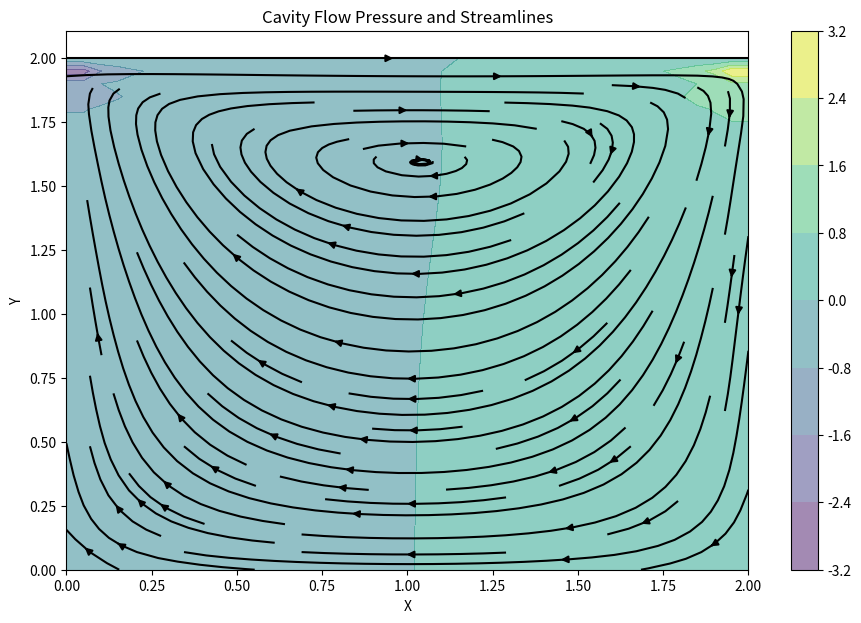

This chart was generated by the following Python code:
import numpy as np
import matplotlib.pyplot as plt
from tqdm import tqdm
import argparse
import os

def build_up_b(b, rho, dt, u, v, dx, dy):
    b[1:-1, 1:-1] = (rho * (1 / dt * 
                    ((u[1:-1, 2:] - u[1:-1, 0:-2]) / (2 * dx) + 
                     (v[2:, 1:-1] - v[0:-2, 1:-1]) / (2 * dy)) -
                    ((u[1:-1, 2:] - u[1:-1, 0:-2]) / (2 * dx))**2 -
                    2 * ((u[2:, 1:-1] - u[0:-2, 1:-1]) / (2 * dy) *
                         (v[1:-1, 2:] - v[1:-1, 0:-2]) / (2 * dx)) -
                    ((v[2:, 1:-1] - v[0:-2, 1:-1]) / (2 * dy))**2))
    return b

def pressure_poisson(p, dx, dy, b):
    pn = np.empty_like(p)
    nit = 50
    for q in range(nit):
        pn = p.copy()
        p[1:-1, 1:-1] = (((pn[1:-1, 2:] + pn[1:-1, 0:-2]) * dy**2 + 
                          (pn[2:, 1:-1] + pn[0:-2, 1:-1]) * dx**2) /
                          (2 * (dx**2 + dy**2)) -
                          dx**2 * dy**2 / (2 * (dx**2 + dy**2)) * 
                          b[1:-1, 1:-1])

        # Boundary Conditions for Pressure
        p[:, -1] = p[:, -2] # dp/dx = 0 at x = 2
        p[0, :] = p[1, :]   # dp/dy = 0 at y = 0
        p[:, 0] = p[:, 1]   # dp/dx = 0 at x = 0
        p[-1, :] = 0        # p = 0 at y = 2
        
    return p

def cavity_flow(nt, u, v, dt, dx, dy, p, rho, nu):
    un = np.empty_like(u)
    vn = np.empty_like(v)
    b = np.zeros((ny, nx))
    
    # CFL History
    cfl_history = []

    for n in tqdm(range(nt), desc="Time Stepping"):
        un = u.copy()
        vn = v.copy()
        
        b = build_up_b(b, rho, dt, u, v, dx, dy)
        p = pressure_poisson(p, dx, dy, b)
        
        u[1:-1, 1:-1] = (un[1:-1, 1:-1]-
                         un[1:-1, 1:-1] * dt / dx *
                        (un[1:-1, 1:-1] - un[1:-1, 0:-2]) -
                         vn[1:-1, 1:-1] * dt / dy *
                        (un[1:-1, 1:-1] - un[0:-2, 1:-1]) -
                         dt / (2 * rho * dx) * (p[1:-1, 2:] - p[1:-1, 0:-2]) +
                         nu * (dt / dx**2 *
                        (un[1:-1, 2:] - 2 * un[1:-1, 1:-1] + un[1:-1, 0:-2]) +
                         dt / dy**2 *
                        (un[2:, 1:-1] - 2 * un[1:-1, 1:-1] + un[0:-2, 1:-1])))

        v[1:-1, 1:-1] = (vn[1:-1, 1:-1] -
                        un[1:-1, 1:-1] * dt / dx *
                       (vn[1:-1, 1:-1] - vn[1:-1, 0:-2]) -
                        vn[1:-1, 1:-1] * dt / dy *
                       (vn[1:-1, 1:-1] - vn[0:-2, 1:-1]) -
                        dt / (2 * rho * dy) * (p[2:, 1:-1] - p[0:-2, 1:-1]) +
                        nu * (dt / dx**2 *
                       (vn[1:-1, 2:] - 2 * vn[1:-1, 1:-1] + vn[1:-1, 0:-2]) +
                        dt / dy**2 *
                       (vn[2:, 1:-1] - 2 * vn[1:-1, 1:-1] + vn[0:-2, 1:-1])))

        # Boundary Conditions for Velocity
        u[0, :]  = 0
        u[:, 0]  = 0
        u[:, -1] = 0
        u[-1, :] = 1    # Lid velocity
        v[0, :]  = 0
        v[-1, :] = 0
        v[:, 0]  = 0
        v[:, -1] = 0
        
        # Calculate CFL
        cfl = dt * (np.max(np.abs(u)) / dx + np.max(np.abs(v)) / dy)
        cfl_history.append(cfl)
        
    return u, v, p, cfl_history

if __name__ == "__main__":
    parser = argparse.ArgumentParser(description="Cavity Flow Simulation (NumPy)")
    parser.add_argument("--nx", type=int, default=41, help="Grid points in X and Y")
    parser.add_argument("--nt", type=int, default=500, help="Number of time steps")
    parser.add_argument("--re", type=float, default=None, help="Reynolds number (overrides nu)")
    parser.add_argument("--dt", type=float, default=0.001, help="Time step")
    parser.add_argument("--benchmark", action="store_true", help="Minimal output for benchmarking")
    parser.add_argument("--output-dir", type=str, default="outputs/baseline", help="Output directory for data files")
    args = parser.parse_args()
    
    # Create output directories
    output_dir = os.path.join("simulations/cavity_flow", args.output_dir)
    plots_dir = "simulations/cavity_flow/plots"
    os.makedirs(output_dir, exist_ok=True)
    os.makedirs(plots_dir, exist_ok=True)

    # Parameters
    nx = args.nx
    ny = args.nx # Square grid
    nt = args.nt
    nit = 50
    c = 1
    dx = 2 / (nx - 1)
    dy = 2 / (ny - 1)
    x = np.linspace(0, 2, nx)
    y = np.linspace(0, 2, ny)
    X, Y = np.meshgrid(x, y)

    rho = 1
    dt = args.dt
    
    # Calculate nu based on Re or default
    # Default Barba Step 11: nu = 0.1 -> Re = 20
    if args.re:
        # Re = U * L / nu -> nu = U * L / Re. U=1, L=2
        nu = 2.0 / args.re
        print(f"Calculated nu={nu} for Re={args.re}")
    else:
        nu = .1

    u = np.zeros((ny, nx))
    v = np.zeros((ny, nx))
    p = np.zeros((ny, nx))
    b = np.zeros((ny, nx))

    print(f"Starting Cavity Flow Simulation (Barba Step 11)")
    print(f"Grid: {nx}x{ny}, Re: {1*2/nu:.2f}")
    
    u, v, p, cfl_history = cavity_flow(nt, u, v, dt, dx, dy, p, rho, nu)
    
    # Save CFL data
    cfl_path = os.path.join(output_dir, "cfl_numpy.csv")
    np.savetxt(cfl_path, cfl_history, delimiter=",")
    if not args.benchmark:
        print(f"CFL history saved to {cfl_path}")
    
    # Save Raw Solution (NPZ)
    solution_path = os.path.join(output_dir, "solution_numpy.npz")
    np.savez(solution_path, u=u, v=v, p=p)
    if not args.benchmark:
        print(f"Solution saved to {solution_path}")
    
    print("Simulation complete. Generating plot...")

    fig = plt.figure(figsize=(11, 7), dpi=100)
    # Contour plot of pressure
    plt.contourf(X, Y, p, alpha=0.5, cmap='viridis')
    plt.colorbar()
    # Streamplot to visualize vortex
    plt.streamplot(X, Y, u, v, color='k')
    plt.xlabel('X')
    plt.ylabel('Y')
    plt.title('Cavity Flow Pressure and Streamlines')
    
    output_file = os.path.join(plots_dir, "cavity_flow_result.png")
    plt.savefig(output_file)
    print(f"Result saved to {output_file}")
